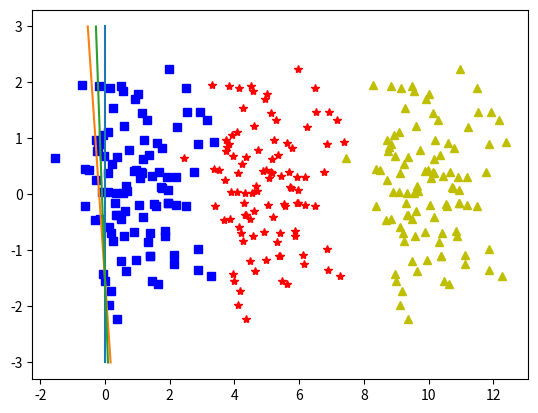

The matplotlib source for this figure:

# coding: utf-8

# # 多分类

# In[1]:


import numpy as np
import matplotlib.pyplot as plt
import numpy.random as rnd
from numpy.linalg import cholesky
get_ipython().run_line_magic('matplotlib', 'inline')


# ## 生成样本数据
# 

# In[31]:


def genData(M, N = 100):
    rnd.seed(0)
    Sigma = np.array([[1, 0], [0, 1]])
    R = cholesky(Sigma)
    
    mu = np.array([[M, 0]])
    s = np.dot(np.random.randn(N, 2), R) + mu
    
    one = np.ones(s.shape[0]).reshape(100,1)
    s = np.concatenate((s,  M * one), axis = 1)
    
    return s


# ## 绘图函数

# In[26]:


def genPlt(S, w, style, plt):
    y = np.linspace(-3,3)
    x = (w[0] + w[2] * y)/w[1]

    plt.plot(S[:,0],S[:,1],style)
#     plt.plot(S[101:,0],S[101:,1],'o')
    plt.plot(x,y)
    
    return plt


# ## 感知器函数

# In[4]:


def PLA(T, wi):
    
    study_total = 100000 # 总训练次数
    study_step  = 0.001  # 训练步长
    w_total = 0          # w改变次数
    
    if(wi == 0):
        w = np.zeros(T.shape[1])  # 初始化权重向量为0 [权重都从0开始]
    else:
        w = np.ones(T.shape[1])   # 初始化权重向量为1 [权重都从1开始]
#     print(' W     X      W       B')
    #训练study_total次
    for study in range(study_total):
        w_before = w    #训练前的w值
        #训练
        for t in range(T.shape[0]):
            # 计算实际的y值，其期望值为T[0][2]
            X = T[t][0:T.shape[1]-1]   #X的值
            Y = T[t][T.shape[1]-1]     #期望值
            distin = Y * (w[0] + np.dot(w[1:],X))
            #print('sign:', np.sign((w[0] + np.dot(w[1:],X))), 'Y:', Y)
            #判断X是否是误分类点
            if distin <= 0:
                # 根据误差优化w的值
                w[1:] = w[1:] + study_step*Y*X
                w[0]  = w[0] + study_step*Y
#                 print('w',w_total,': x',t,w[0:w.shape[0]])
                w_total = w_total + 1
                flag = 0

        #经过训练后w、b都不在变化，说明训练集中已没有误分类点，那么跳出循环
        if w_before is w :
            print('训练后，得到w:', w[0:w.shape[0]])
            break        
    return w


# In[46]:


s = np.zeros((3,100,3))
w = np.zeros((3,3,3))
s[0,:,:] = genData(1)
s[1,:,:] = genData(5)
s[2,:,:] = genData(10)

for i in range(3):
    for j in range(3):
        s1 = s[i,:,:]
        s1[:,2] = 1
        s2 = s[j,:,:]
        s2[:,2] = -1
        train_data = np.concatenate((s1,s2), axis=0)
        w[i,j] = PLA(train_data, 0)
# w = PLA(s, 0)
print(w)
plt = genPlt(s[0,:,:], w[1,2], 'bs', plt)
plt = genPlt(s[1,:,:], w[0,1], 'r*', plt)
plt = genPlt(s[2,:,:], w[0,2], 'y^', plt)

